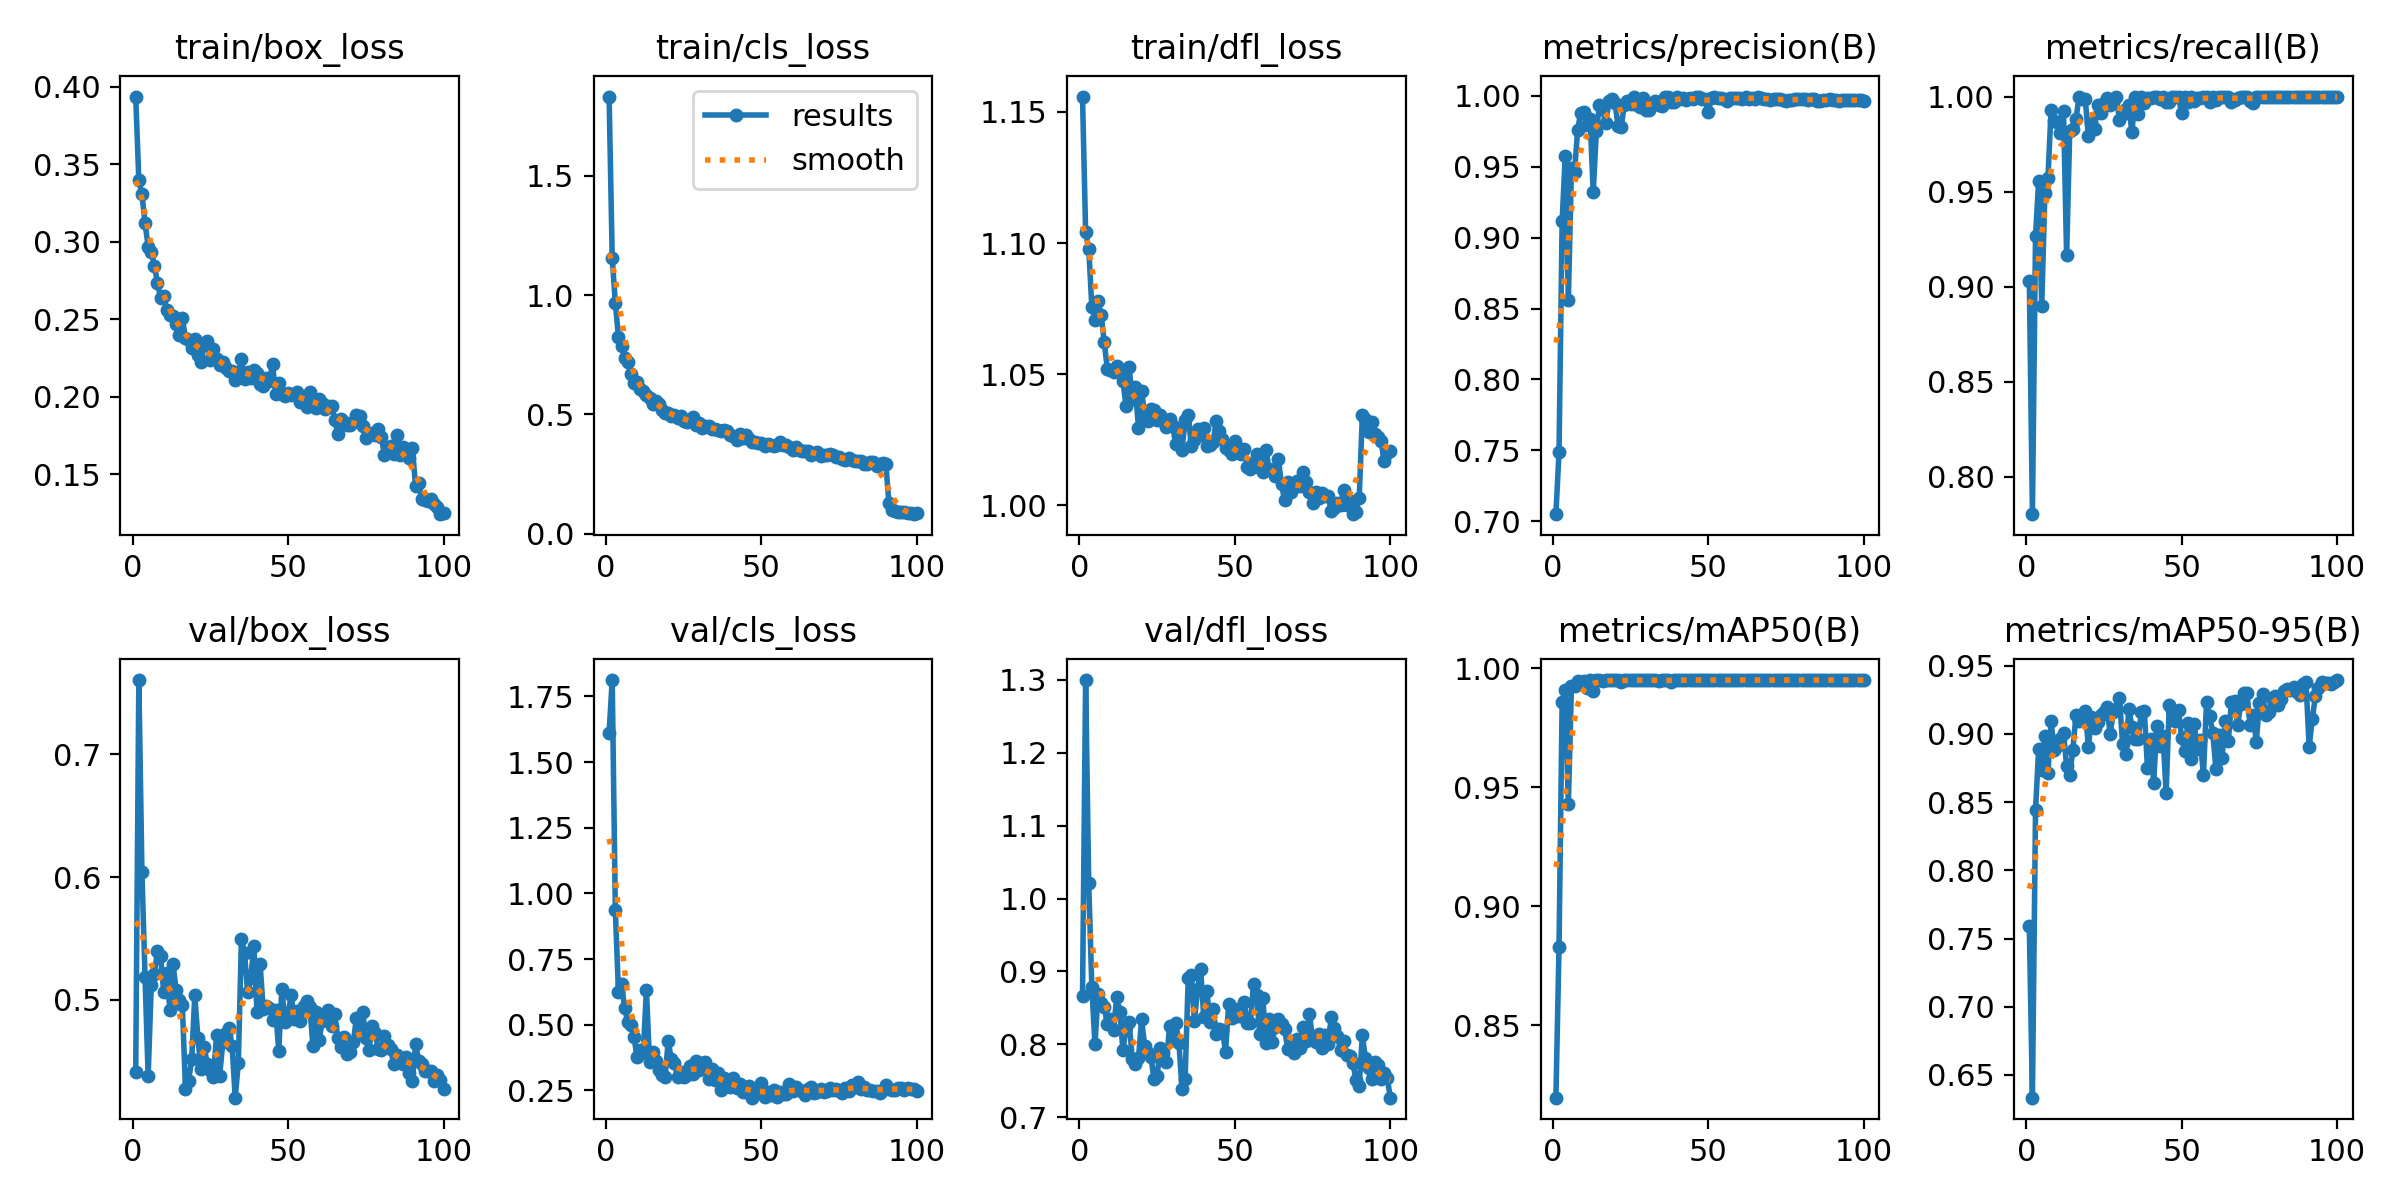

Data behind this chart, as committed beside it:
epoch, time, train/box_loss, train/cls_loss, train/dfl_loss, metrics/precision(B), metrics/recall(B), metrics/mAP50(B), metrics/mAP50-95(B), val/box_loss, val/cls_loss, val/dfl_loss, lr/pg0, lr/pg1, lr/pg2
1, 971.7, 0.3938, 1.831, 1.156, 0.7051, 0.903, 0.8196, 0.7591, 0.4414, 1.612, 0.8663, 0.000416, 0.000416, 0.000416
2, 1868, 0.3399, 1.155, 1.104, 0.7489, 0.7804, 0.8829, 0.6333, 0.7605, 1.813, 1.3, 0.0008244, 0.0008244, 0.0008244
3, 2764, 0.3308, 0.9665, 1.098, 0.9114, 0.9265, 0.9858, 0.8444, 0.6039, 0.9358, 1.021, 0.001225, 0.001225, 0.001225
4, 3638, 0.312, 0.8244, 1.076, 0.9575, 0.9557, 0.9907, 0.8887, 0.5186, 0.6264, 0.8784, 0.001213, 0.001213, 0.001213
5, 4511, 0.2969, 0.7853, 1.071, 0.856, 0.8899, 0.9428, 0.8736, 0.4377, 0.6556, 0.7999, 0.0012, 0.0012, 0.0012
6, 5373, 0.2937, 0.7379, 1.078, 0.9488, 0.9492, 0.9925, 0.8987, 0.5122, 0.5622, 0.8687, 0.001188, 0.001188, 0.001188
7, 6197, 0.2845, 0.7176, 1.073, 0.9464, 0.9573, 0.9926, 0.8715, 0.5212, 0.5109, 0.8567, 0.001176, 0.001176, 0.001176
8, 7032, 0.2735, 0.6703, 1.062, 0.9761, 0.993, 0.9944, 0.9096, 0.54, 0.4982, 0.8509, 0.001163, 0.001163, 0.001163
9, 7868, 0.2636, 0.6317, 1.052, 0.9881, 0.9869, 0.994, 0.8884, 0.5357, 0.4535, 0.8276, 0.001151, 0.001151, 0.001151
10, 8697, 0.2649, 0.6348, 1.051, 0.9888, 0.9866, 0.9948, 0.891, 0.5065, 0.3753, 0.835, 0.001139, 0.001139, 0.001139
11, 9530, 0.2562, 0.6079, 1.051, 0.9793, 0.9807, 0.9915, 0.896, 0.522, 0.4032, 0.82, 0.001126, 0.001126, 0.001126
12, 22142, 0.2529, 0.5971, 1.053, 0.9836, 0.9924, 0.995, 0.9009, 0.4918, 0.3971, 0.8652, 0.001114, 0.001114, 0.001114
13, 22829, 0.2521, 0.582, 1.051, 0.932, 0.9165, 0.9903, 0.8766, 0.5291, 0.6327, 0.8449, 0.001102, 0.001102, 0.001102
14, 23516, 0.247, 0.5689, 1.047, 0.9747, 0.9817, 0.9949, 0.8698, 0.5083, 0.3585, 0.7924, 0.001089, 0.001089, 0.001089
15, 24211, 0.2396, 0.5428, 1.038, 0.9933, 0.9829, 0.9949, 0.8884, 0.5, 0.3978, 0.8235, 0.001077, 0.001077, 0.001077
16, 24897, 0.2509, 0.5549, 1.053, 0.9906, 0.988, 0.9945, 0.9136, 0.4956, 0.3627, 0.8311, 0.001064, 0.001064, 0.001064
17, 25591, 0.2376, 0.5432, 1.041, 0.9807, 1, 0.995, 0.9093, 0.4278, 0.328, 0.7806, 0.001052, 0.001052, 0.001052
18, 29288, 0.2368, 0.518, 1.045, 0.9962, 0.9985, 0.995, 0.9104, 0.4343, 0.31, 0.7731, 0.00104, 0.00104, 0.00104
19, 29976, 0.2312, 0.506, 1.029, 0.9975, 0.9986, 0.995, 0.9172, 0.4516, 0.3004, 0.781, 0.001027, 0.001027, 0.001027
20, 30661, 0.2369, 0.5043, 1.044, 0.9949, 0.9791, 0.995, 0.8905, 0.5037, 0.4362, 0.8341, 0.001015, 0.001015, 0.001015
21, 31342, 0.227, 0.495, 1.034, 0.9788, 0.9862, 0.9949, 0.9125, 0.469, 0.3699, 0.7976, 0.001002, 0.001002, 0.001002
22, 32025, 0.2227, 0.4981, 1.032, 0.9778, 0.9831, 0.9941, 0.9042, 0.4439, 0.3545, 0.7885, 0.0009901, 0.0009901, 0.0009901
23, 32788, 0.2331, 0.4849, 1.037, 0.9934, 0.9956, 0.9949, 0.9085, 0.4615, 0.3004, 0.7826, 0.0009778, 0.0009778, 0.0009778
24, 33441, 0.236, 0.4936, 1.036, 0.9959, 0.9913, 0.9949, 0.9141, 0.448, 0.3198, 0.7523, 0.0009654, 0.0009654, 0.0009654
25, 34093, 0.2234, 0.4733, 1.032, 0.9944, 0.9964, 0.995, 0.9163, 0.4427, 0.3022, 0.7572, 0.000953, 0.000953, 0.000953
26, 34753, 0.2305, 0.4663, 1.035, 0.9987, 0.9995, 0.995, 0.9197, 0.4374, 0.3086, 0.7955, 0.0009406, 0.0009406, 0.0009406
27, 35404, 0.2244, 0.4775, 1.032, 0.9935, 0.9953, 0.9949, 0.9001, 0.4715, 0.3445, 0.7875, 0.0009283, 0.0009283, 0.0009283
28, 36072, 0.2206, 0.4899, 1.03, 0.9923, 0.9971, 0.9949, 0.9158, 0.4381, 0.3119, 0.7753, 0.0009159, 0.0009159, 0.0009159
29, 36741, 0.2226, 0.4539, 1.033, 0.9985, 1, 0.995, 0.9181, 0.4653, 0.3636, 0.8255, 0.0009035, 0.0009035, 0.0009035
30, 37403, 0.2185, 0.466, 1.03, 0.9902, 0.9875, 0.995, 0.9265, 0.4732, 0.327, 0.8054, 0.0008911, 0.0008911, 0.0008911
31, 38070, 0.2162, 0.443, 1.023, 0.9902, 0.9909, 0.995, 0.8928, 0.4769, 0.3531, 0.8289, 0.0008787, 0.0008787, 0.0008787
32, 38736, 0.2166, 0.4521, 1.029, 0.994, 0.9935, 0.995, 0.8854, 0.4627, 0.3591, 0.8025, 0.0008664, 0.0008664, 0.0008664
33, 39407, 0.2108, 0.4524, 1.021, 0.9961, 0.9954, 0.995, 0.9184, 0.4203, 0.2951, 0.739, 0.000854, 0.000854, 0.000854
34, 40083, 0.2155, 0.4393, 1.032, 0.9935, 0.9811, 0.9945, 0.9054, 0.4485, 0.3322, 0.7531, 0.0008416, 0.0008416, 0.0008416
35, 40756, 0.224, 0.4402, 1.034, 0.9925, 1, 0.995, 0.896, 0.5495, 0.2891, 0.8906, 0.0008293, 0.0008293, 0.0008293
36, 41409, 0.2117, 0.4364, 1.023, 0.9993, 0.9909, 0.9949, 0.8962, 0.5379, 0.3146, 0.8949, 0.0008169, 0.0008169, 0.0008169
37, 42059, 0.2158, 0.4303, 1.025, 0.9988, 1, 0.995, 0.9159, 0.5063, 0.2515, 0.8315, 0.0008045, 0.0008045, 0.0008045
38, 42712, 0.2121, 0.4351, 1.029, 0.9954, 0.9964, 0.9942, 0.9168, 0.5178, 0.2975, 0.876, 0.0007921, 0.0007921, 0.0007921
39, 43368, 0.2171, 0.432, 1.027, 0.9954, 0.999, 0.995, 0.875, 0.544, 0.273, 0.903, 0.0007797, 0.0007797, 0.0007797
40, 44019, 0.2153, 0.412, 1.03, 0.9987, 0.9995, 0.995, 0.8964, 0.49, 0.2643, 0.8369, 0.0007674, 0.0007674, 0.0007674
41, 44686, 0.208, 0.4106, 1.023, 0.9979, 1, 0.995, 0.8643, 0.5295, 0.2989, 0.8732, 0.000755, 0.000755, 0.000755
42, 45355, 0.207, 0.3931, 1.023, 0.9985, 1, 0.995, 0.9059, 0.4928, 0.2608, 0.8303, 0.0007426, 0.0007426, 0.0007426
43, 46017, 0.2122, 0.4178, 1.024, 0.9971, 0.999, 0.995, 0.8908, 0.4953, 0.274, 0.8486, 0.0007302, 0.0007302, 0.0007302
44, 46687, 0.2103, 0.4033, 1.032, 0.9981, 1, 0.995, 0.8988, 0.4932, 0.2434, 0.8139, 0.0007179, 0.0007179, 0.0007179
45, 47363, 0.2212, 0.4131, 1.028, 0.9979, 0.9973, 0.995, 0.8566, 0.4839, 0.2436, 0.8209, 0.0007055, 0.0007055, 0.0007055
46, 48030, 0.2016, 0.3986, 1.025, 0.9991, 0.9973, 0.995, 0.9213, 0.4919, 0.2651, 0.8194, 0.0006931, 0.0006931, 0.0006931
47, 48684, 0.2086, 0.3861, 1.022, 0.999, 1, 0.995, 0.9174, 0.4585, 0.2223, 0.7901, 0.0006808, 0.0006808, 0.0006808
48, 49336, 0.2017, 0.3856, 1.021, 0.9973, 1, 0.995, 0.9097, 0.509, 0.242, 0.855, 0.0006684, 0.0006684, 0.0006684
49, 49992, 0.2007, 0.3818, 1.019, 0.9974, 0.9999, 0.995, 0.9173, 0.4821, 0.2529, 0.8358, 0.000656, 0.000656, 0.000656
50, 50644, 0.2025, 0.38, 1.024, 0.9882, 0.9912, 0.995, 0.8969, 0.4884, 0.2798, 0.8491, 0.0006436, 0.0006436, 0.0006436
51, 51295, 0.2013, 0.3673, 1.021, 0.9983, 1, 0.995, 0.8872, 0.5038, 0.2241, 0.8392, 0.0006312, 0.0006312, 0.0006312
52, 51948, 0.2016, 0.3752, 1.019, 0.9991, 0.9973, 0.995, 0.908, 0.4841, 0.2442, 0.8394, 0.0006189, 0.0006189, 0.0006189
53, 52602, 0.2031, 0.3726, 1.021, 0.9985, 1, 0.995, 0.882, 0.4911, 0.2306, 0.8577, 0.0006065, 0.0006065, 0.0006065
54, 53255, 0.1965, 0.366, 1.015, 0.9986, 0.9974, 0.995, 0.9075, 0.4828, 0.2502, 0.8292, 0.0005941, 0.0005941, 0.0005941
55, 53908, 0.1989, 0.3702, 1.014, 0.9975, 0.9994, 0.995, 0.8889, 0.4949, 0.2258, 0.829, 0.0005818, 0.0005818, 0.0005818
56, 54561, 0.193, 0.385, 1.016, 0.9964, 0.9993, 0.995, 0.8955, 0.4992, 0.2438, 0.883, 0.0005694, 0.0005694, 0.0005694
57, 55215, 0.2029, 0.3726, 1.019, 0.9985, 1, 0.995, 0.8699, 0.4941, 0.2373, 0.8671, 0.000557, 0.000557, 0.000557
58, 55866, 0.1963, 0.3721, 1.014, 0.9982, 1, 0.995, 0.9232, 0.4621, 0.2355, 0.8144, 0.0005446, 0.0005446, 0.0005446
59, 56518, 0.1927, 0.3655, 1.013, 0.998, 0.9973, 0.995, 0.913, 0.4904, 0.2736, 0.8635, 0.0005322, 0.0005322, 0.0005322
60, 57176, 0.1986, 0.3497, 1.021, 0.9982, 1, 0.995, 0.9011, 0.4676, 0.2485, 0.8019, 0.0005199, 0.0005199, 0.0005199
... 40 more rows
